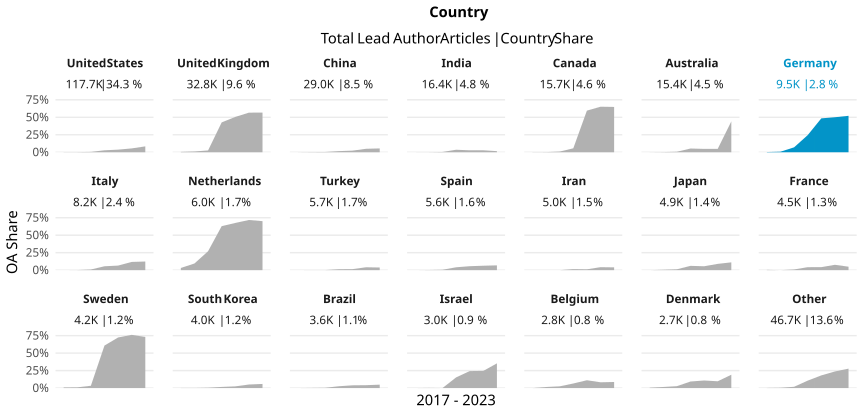

Source data for this figure (header and first rows):
country_name_fct, cr_year, articles, cc_total, prop
United States, '17, 17022, 24, 0.00141
United States, '18, 18627, 36, 0.001933
United States, '19, 18308, 97, 0.005298
United States, '20, 20172, 562, 0.02786
United States, '21, 18739, 698, 0.03725
United States, '22, 19005, 1046, 0.05504
United States, '23, 5790, 487, 0.08411
United Kingdom, '17, 4692, 26, 0.005541
United Kingdom, '18, 5261, 60, 0.0114
United Kingdom, '19, 5096, 131, 0.02571
United Kingdom, '20, 5564, 2375, 0.4269
United Kingdom, '21, 5356, 2707, 0.5054
United Kingdom, '22, 5191, 2941, 0.5666
United Kingdom, '23, 1642, 931, 0.567
China, '17, 3240, 2, 6.172839506172839e-4
China, '18, 3663, 9, 0.002457
China, '19, 4028, 16, 0.003972
China, '20, 5138, 83, 0.01615
China, '21, 5017, 116, 0.02312
China, '22, 5930, 295, 0.04975
China, '23, 1996, 109, 0.05461
India, '17, 1617, 0, 0
India, '18, 1940, 2, 0.001031
India, '19, 2219, 9, 0.004056
India, '20, 2880, 103, 0.03576
India, '21, 3199, 89, 0.02782
India, '22, 3484, 98, 0.02813
India, '23, 1025, 16, 0.01561
Canada, '17, 2296, 4, 0.001742
Canada, '18, 2379, 5, 0.002102
Canada, '19, 2325, 23, 0.009892
Canada, '20, 2747, 155, 0.05643
Canada, '21, 2659, 1583, 0.5953
Canada, '22, 2487, 1620, 0.6514
Canada, '23, 765, 496, 0.6484
Australia, '17, 2312, 1, 4.3252595155709344e-4
Australia, '18, 2446, 6, 0.002453
Australia, '19, 2394, 18, 0.007519
Australia, '20, 2570, 137, 0.05331
Australia, '21, 2495, 120, 0.0481
Australia, '22, 2403, 116, 0.04827
Australia, '23, 761, 336, 0.4415
Germany, '17, 1356, 4, 0.00295
Germany, '18, 1479, 12, 0.008114
Germany, '19, 1523, 107, 0.07026
Germany, '20, 1589, 389, 0.2448
Germany, '21, 1500, 727, 0.4847
Germany, '22, 1593, 798, 0.5009
Germany, '23, 497, 259, 0.5211
Italy, '17, 1138, 0, 0
Italy, '18, 1249, 2, 0.001601
Italy, '19, 1248, 12, 0.009615
Italy, '20, 1602, 89, 0.05556
Italy, '21, 1393, 91, 0.06533
Italy, '22, 1154, 136, 0.1179
Italy, '23, 389, 48, 0.1234
Netherlands, '17, 862, 27, 0.03132
Netherlands, '18, 848, 81, 0.09552
Netherlands, '19, 938, 254, 0.2708
Netherlands, '20, 967, 609, 0.6298
... 87 more rows
